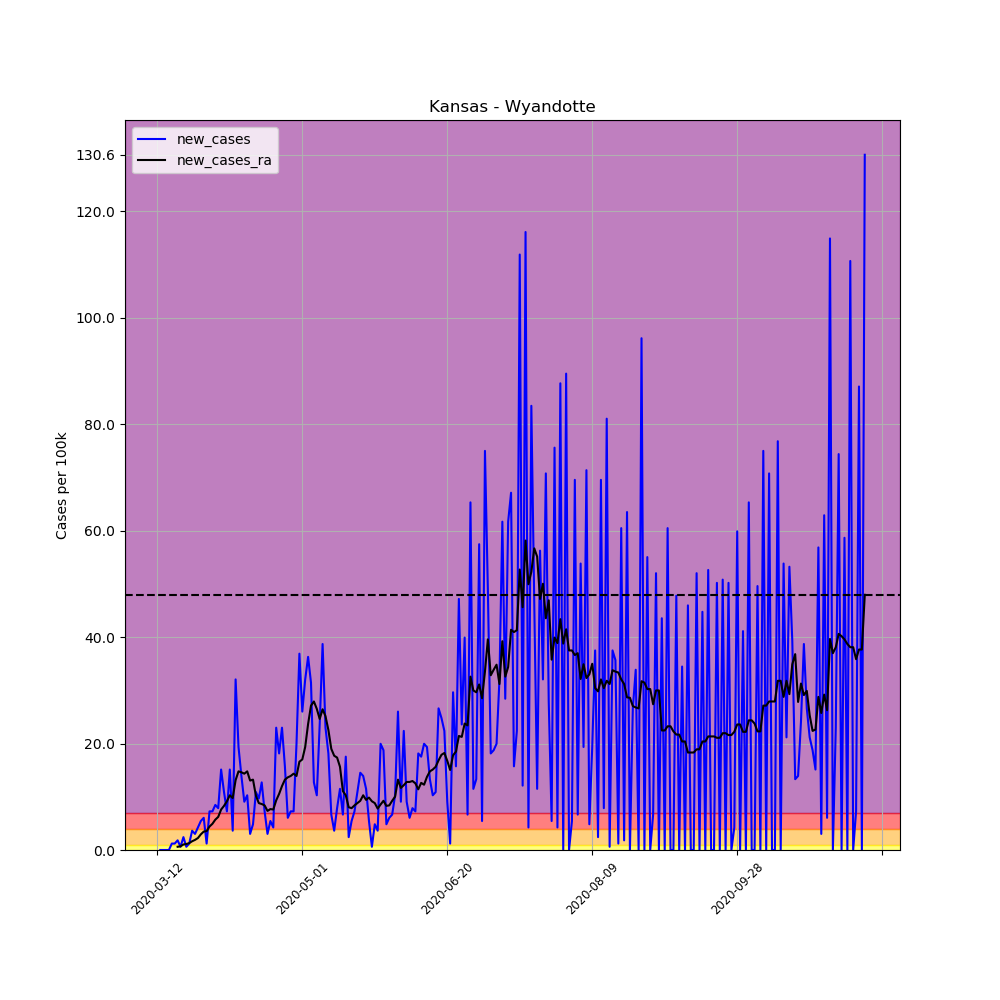

The table this chart was drawn from, first rows:
, date, county, state, fips, cases, deaths, COUNTY, STNAME, CTYNAME, POPESTIMATE2019, per_100k, per_100k_ra, new_cases, new_cases_ra
53282, 2020-03-12, Wyandotte, Kansas, 20209, 1, 1, 209, Kansas, Wyandotte, 165429, 0.6045, , , 
53283, 2020-03-13, Wyandotte, Kansas, 20209, 1, 1, 209, Kansas, Wyandotte, 165429, 0.6045, , 0.0, 
53284, 2020-03-14, Wyandotte, Kansas, 20209, 1, 1, 209, Kansas, Wyandotte, 165429, 0.6045, , 0.0, 
53285, 2020-03-15, Wyandotte, Kansas, 20209, 1, 1, 209, Kansas, Wyandotte, 165429, 0.6045, , 0.0, 
53286, 2020-03-16, Wyandotte, Kansas, 20209, 1, 1, 209, Kansas, Wyandotte, 165429, 0.6045, , 0.0, 
53287, 2020-03-17, Wyandotte, Kansas, 20209, 3, 1, 209, Kansas, Wyandotte, 165429, 1.813, , 1.209, 
53288, 2020-03-18, Wyandotte, Kansas, 20209, 5, 1, 209, Kansas, Wyandotte, 165429, 3.022, 1.123, 1.209, 
53289, 2020-03-19, Wyandotte, Kansas, 20209, 8, 1, 209, Kansas, Wyandotte, 165429, 4.836, 1.727, 1.813, 0.6045
53290, 2020-03-20, Wyandotte, Kansas, 20209, 9, 1, 209, Kansas, Wyandotte, 165429, 5.44, 2.418, 0.6045, 0.6908
53291, 2020-03-21, Wyandotte, Kansas, 20209, 13, 1, 209, Kansas, Wyandotte, 165429, 7.858, 3.454, 2.418, 1.036
53292, 2020-03-22, Wyandotte, Kansas, 20209, 14, 1, 209, Kansas, Wyandotte, 165429, 8.463, 4.577, 0.6045, 1.123
53293, 2020-03-23, Wyandotte, Kansas, 20209, 16, 1, 209, Kansas, Wyandotte, 165429, 9.672, 5.872, 1.209, 1.295
53294, 2020-03-24, Wyandotte, Kansas, 20209, 22, 2, 209, Kansas, Wyandotte, 165429, 13.3, 7.513, 3.627, 1.641
53295, 2020-03-25, Wyandotte, Kansas, 20209, 27, 2, 209, Kansas, Wyandotte, 165429, 16.32, 9.413, 3.022, 1.9
53296, 2020-03-26, Wyandotte, Kansas, 20209, 34, 2, 209, Kansas, Wyandotte, 165429, 20.55, 11.66, 4.231, 2.245
53297, 2020-03-27, Wyandotte, Kansas, 20209, 43, 3, 209, Kansas, Wyandotte, 165429, 25.99, 14.59, 5.44, 2.936
53298, 2020-03-28, Wyandotte, Kansas, 20209, 53, 3, 209, Kansas, Wyandotte, 165429, 32.04, 18.05, 6.045, 3.454
53299, 2020-03-29, Wyandotte, Kansas, 20209, 55, 4, 209, Kansas, Wyandotte, 165429, 33.25, 21.59, 1.209, 3.541
53300, 2020-03-30, Wyandotte, Kansas, 20209, 67, 4, 209, Kansas, Wyandotte, 165429, 40.5, 25.99, 7.254, 4.404
53301, 2020-03-31, Wyandotte, Kansas, 20209, 79, 4, 209, Kansas, Wyandotte, 165429, 47.75, 30.92, 7.254, 4.922
53302, 2020-04-01, Wyandotte, Kansas, 20209, 93, 4, 209, Kansas, Wyandotte, 165429, 56.22, 36.61, 8.463, 5.699
53303, 2020-04-02, Wyandotte, Kansas, 20209, 106, 5, 209, Kansas, Wyandotte, 165429, 64.08, 42.83, 7.858, 6.218
53304, 2020-04-03, Wyandotte, Kansas, 20209, 131, 6, 209, Kansas, Wyandotte, 165429, 79.19, 50.43, 15.11, 7.599
53305, 2020-04-04, Wyandotte, Kansas, 20209, 149, 6, 209, Kansas, Wyandotte, 165429, 90.07, 58.72, 10.88, 8.29
53306, 2020-04-05, Wyandotte, Kansas, 20209, 161, 6, 209, Kansas, Wyandotte, 165429, 97.32, 67.88, 7.254, 9.154
53307, 2020-04-06, Wyandotte, Kansas, 20209, 186, 7, 209, Kansas, Wyandotte, 165429, 112.4, 78.15, 15.11, 10.28
53308, 2020-04-07, Wyandotte, Kansas, 20209, 192, 10, 209, Kansas, Wyandotte, 165429, 116.1, 87.91, 3.627, 9.758
53309, 2020-04-08, Wyandotte, Kansas, 20209, 245, 13, 209, Kansas, Wyandotte, 165429, 148.1, 101, 32.04, 13.13
53310, 2020-04-09, Wyandotte, Kansas, 20209, 277, 16, 209, Kansas, Wyandotte, 165429, 167.4, 115.8, 19.34, 14.77
53311, 2020-04-10, Wyandotte, Kansas, 20209, 300, 20, 209, Kansas, Wyandotte, 165429, 181.3, 130.4, 13.9, 14.59
53312, 2020-04-11, Wyandotte, Kansas, 20209, 315, 24, 209, Kansas, Wyandotte, 165429, 190.4, 144.7, 9.067, 14.34
53313, 2020-04-12, Wyandotte, Kansas, 20209, 332, 24, 209, Kansas, Wyandotte, 165429, 200.7, 159.5, 10.28, 14.77
53314, 2020-04-13, Wyandotte, Kansas, 20209, 337, 29, 209, Kansas, Wyandotte, 165429, 203.7, 172.5, 3.022, 13.04
53315, 2020-04-14, Wyandotte, Kansas, 20209, 345, 30, 209, Kansas, Wyandotte, 165429, 208.5, 185.8, 4.836, 13.21
53316, 2020-04-15, Wyandotte, Kansas, 20209, 363, 31, 209, Kansas, Wyandotte, 165429, 219.4, 195.9, 10.88, 10.19
53317, 2020-04-16, Wyandotte, Kansas, 20209, 379, 34, 209, Kansas, Wyandotte, 165429, 229.1, 204.7, 9.672, 8.808
53318, 2020-04-17, Wyandotte, Kansas, 20209, 400, 35, 209, Kansas, Wyandotte, 165429, 241.8, 213.4, 12.69, 8.636
53319, 2020-04-18, Wyandotte, Kansas, 20209, 412, 35, 209, Kansas, Wyandotte, 165429, 249, 221.8, 7.254, 8.376
53320, 2020-04-19, Wyandotte, Kansas, 20209, 417, 37, 209, Kansas, Wyandotte, 165429, 252.1, 229.1, 3.022, 7.34
53321, 2020-04-20, Wyandotte, Kansas, 20209, 426, 44, 209, Kansas, Wyandotte, 165429, 257.5, 236.8, 5.44, 7.686
53322, 2020-04-21, Wyandotte, Kansas, 20209, 433, 44, 209, Kansas, Wyandotte, 165429, 261.7, 244.4, 4.231, 7.599
53323, 2020-04-22, Wyandotte, Kansas, 20209, 471, 46, 209, Kansas, Wyandotte, 165429, 284.7, 253.7, 22.97, 9.326
53324, 2020-04-23, Wyandotte, Kansas, 20209, 501, 47, 209, Kansas, Wyandotte, 165429, 302.8, 264.2, 18.13, 10.54
53325, 2020-04-24, Wyandotte, Kansas, 20209, 539, 49, 209, Kansas, Wyandotte, 165429, 325.8, 276.3, 22.97, 12
53326, 2020-04-25, Wyandotte, Kansas, 20209, 565, 50, 209, Kansas, Wyandotte, 165429, 341.5, 289.5, 15.72, 13.21
53327, 2020-04-26, Wyandotte, Kansas, 20209, 575, 51, 209, Kansas, Wyandotte, 165429, 347.6, 303.1, 6.045, 13.64
53328, 2020-04-27, Wyandotte, Kansas, 20209, 587, 53, 209, Kansas, Wyandotte, 165429, 354.8, 317, 7.254, 13.9
53329, 2020-04-28, Wyandotte, Kansas, 20209, 599, 53, 209, Kansas, Wyandotte, 165429, 362.1, 331.3, 7.254, 14.34
53330, 2020-04-29, Wyandotte, Kansas, 20209, 632, 55, 209, Kansas, Wyandotte, 165429, 382, 345.2, 19.95, 13.9
53331, 2020-04-30, Wyandotte, Kansas, 20209, 693, 55, 209, Kansas, Wyandotte, 165429, 418.9, 361.8, 36.87, 16.58
53332, 2020-05-01, Wyandotte, Kansas, 20209, 736, 55, 209, Kansas, Wyandotte, 165429, 444.9, 378.8, 25.99, 17.01
53333, 2020-05-02, Wyandotte, Kansas, 20209, 789, 55, 209, Kansas, Wyandotte, 165429, 476.9, 398.2, 32.04, 19.34
53334, 2020-05-03, Wyandotte, Kansas, 20209, 849, 55, 209, Kansas, Wyandotte, 165429, 513.2, 421.8, 36.27, 23.66
53335, 2020-05-04, Wyandotte, Kansas, 20209, 901, 61, 209, Kansas, Wyandotte, 165429, 544.6, 449, 31.43, 27.12
53336, 2020-05-05, Wyandotte, Kansas, 20209, 922, 64, 209, Kansas, Wyandotte, 165429, 557.3, 476.9, 12.69, 27.89
53337, 2020-05-06, Wyandotte, Kansas, 20209, 939, 64, 209, Kansas, Wyandotte, 165429, 567.6, 503.4, 10.28, 26.51
53338, 2020-05-07, Wyandotte, Kansas, 20209, 978, 64, 209, Kansas, Wyandotte, 165429, 591.2, 528, 23.58, 24.61
53339, 2020-05-08, Wyandotte, Kansas, 20209, 1042, 64, 209, Kansas, Wyandotte, 165429, 629.9, 554.4, 38.69, 26.42
53340, 2020-05-09, Wyandotte, Kansas, 20209, 1080, 64, 209, Kansas, Wyandotte, 165429, 652.8, 579.5, 22.97, 25.13
53341, 2020-05-10, Wyandotte, Kansas, 20209, 1110, 64, 209, Kansas, Wyandotte, 165429, 671, 602.1, 18.13, 22.54
... 185 more rows
